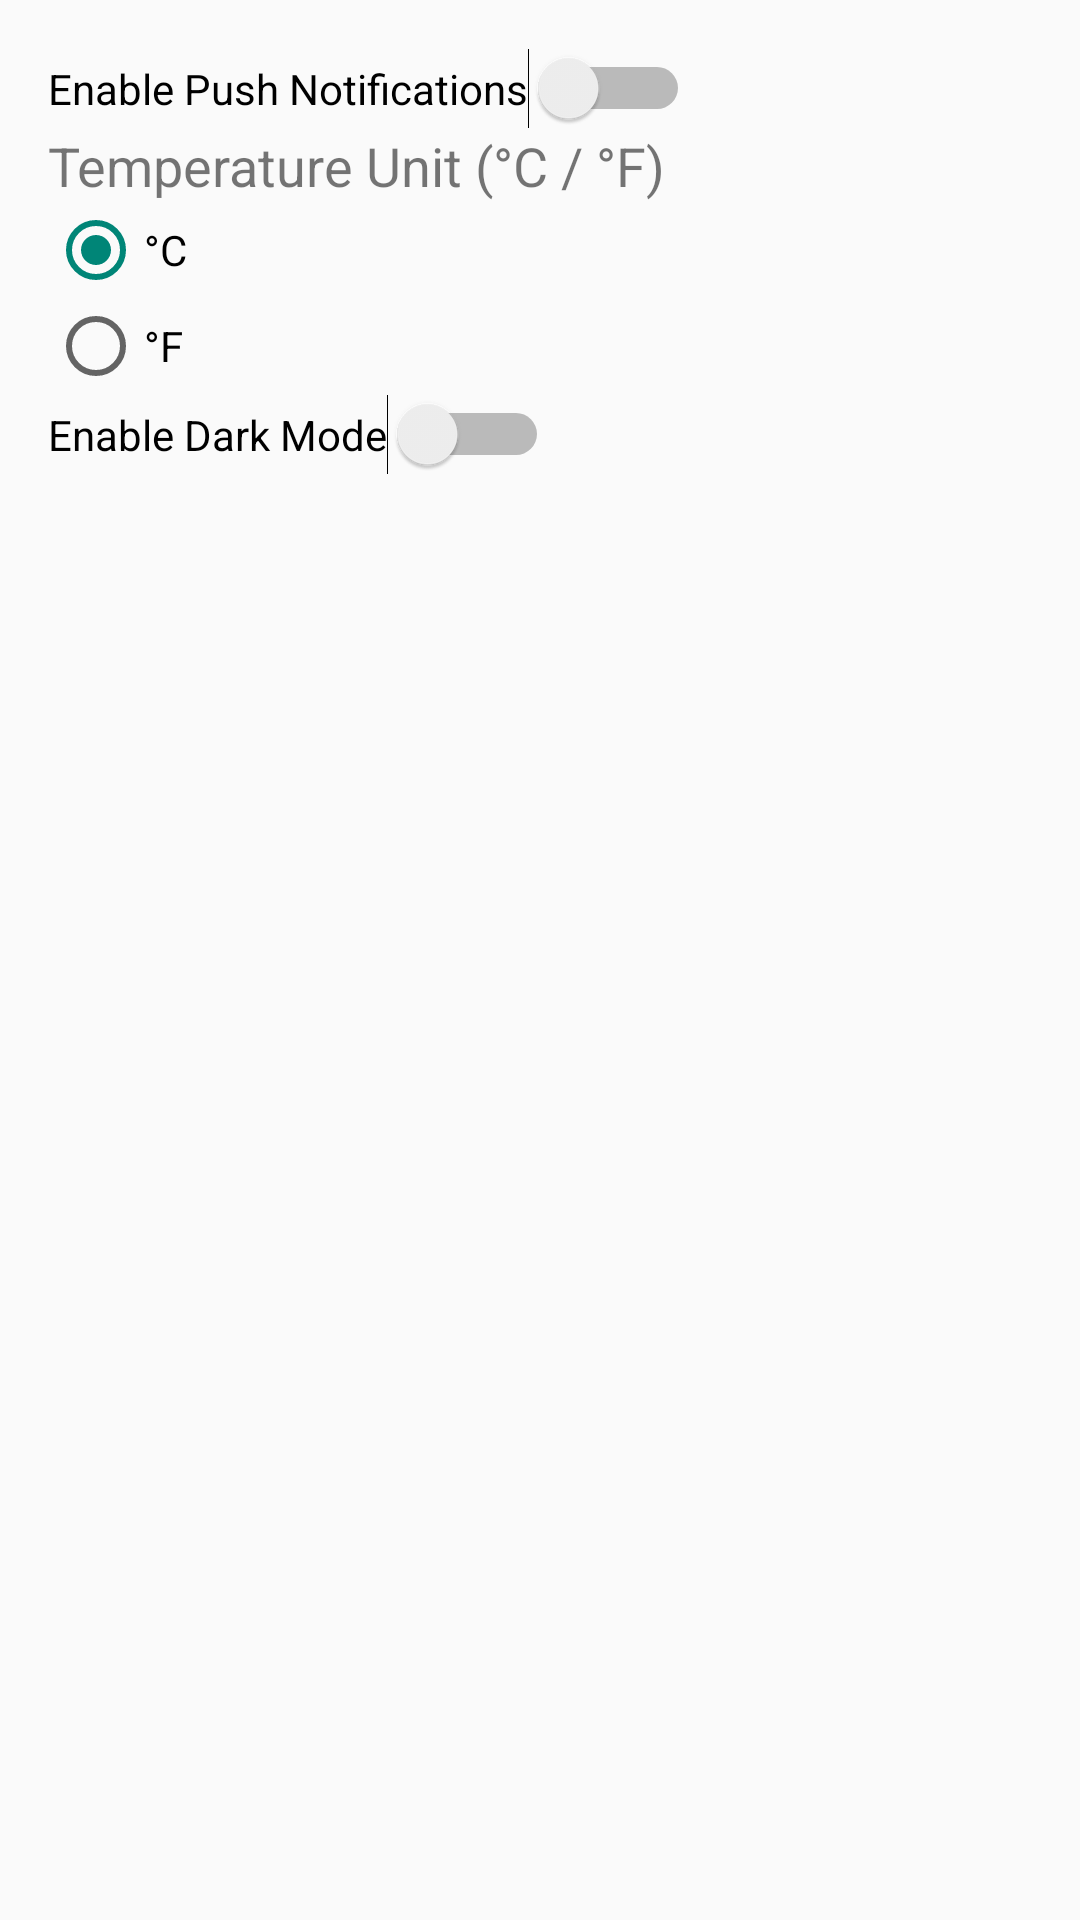

Here is an Android app screen rendered from its layout file. Give the layout XML and the strings, colors and styles it references.
<!-- AndroidManifest.xml: application theme Theme.AppCompat.DayNight -->
<!-- res/layout/activity_settings.xml -->
<?xml version="1.0" encoding="utf-8"?>
<LinearLayout xmlns:android="http://schemas.android.com/apk/res/android"
    android:layout_width="match_parent"
    android:layout_height="match_parent"
    android:orientation="vertical"
    android:padding="16dp">

    <Switch
        android:id="@+id/push_notifications_switch"
        android:layout_width="wrap_content"
        android:layout_height="wrap_content"
        android:text="Enable Push Notifications"/>

    <TextView
        android:id="@+id/temp_unit_label"
        android:layout_width="wrap_content"
        android:layout_height="wrap_content"
        android:text="Temperature Unit (°C / °F)"
        android:textSize="18sp"/>

    <RadioGroup
        android:id="@+id/temp_unit_group"
        android:layout_width="wrap_content"
        android:layout_height="wrap_content">

        <RadioButton
            android:id="@+id/celsius_option"
            android:layout_width="wrap_content"
            android:layout_height="wrap_content"
            android:text="°C"
            android:checked="true"/>

        <RadioButton
            android:id="@+id/fahrenheit_option"
            android:layout_width="wrap_content"
            android:layout_height="wrap_content"
            android:text="°F"/>
    </RadioGroup>

    <Switch
        android:id="@+id/theme_switch"
        android:layout_width="wrap_content"
        android:layout_height="wrap_content"
        android:text="Enable Dark Mode"/>

</LinearLayout>
<!-- resources referenced by this layout -->
<resources>

</resources>
